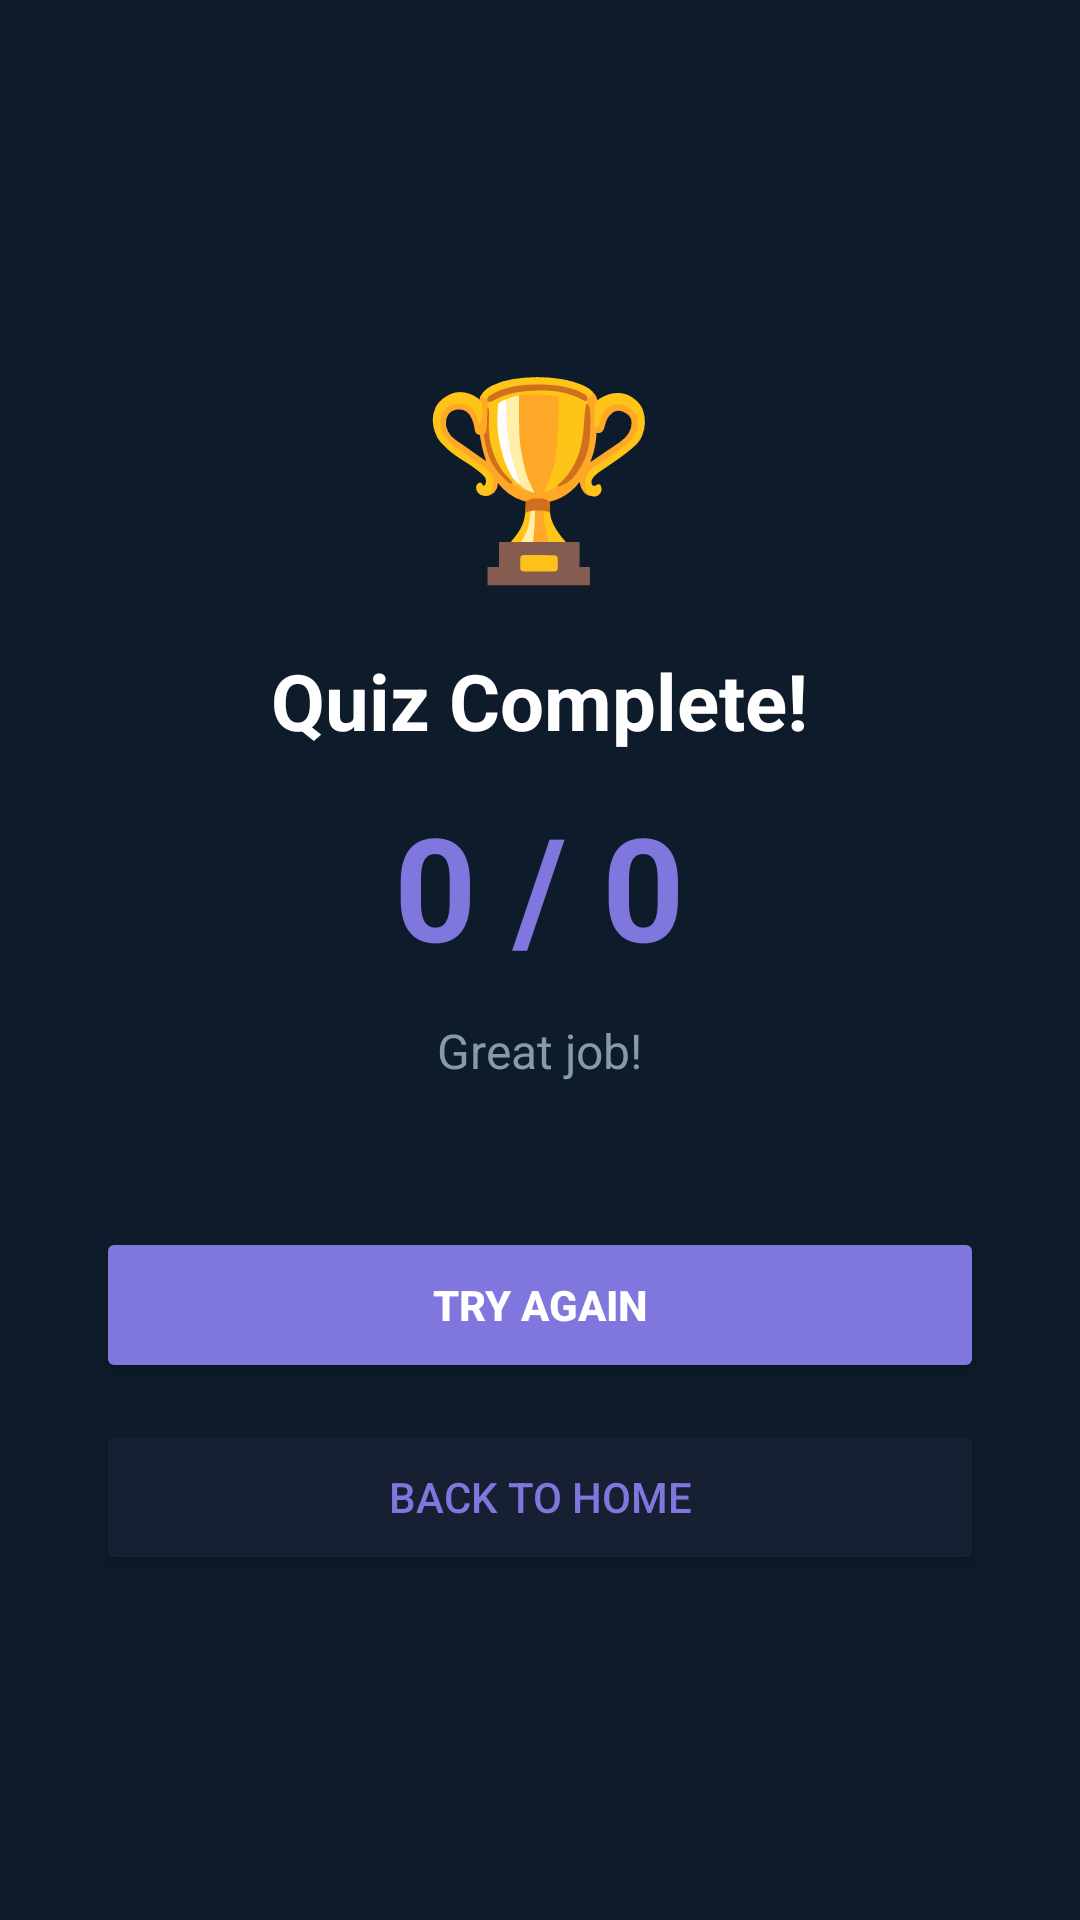

The Android layout XML behind this screen, and the referenced resources:
<!-- AndroidManifest.xml: application theme Theme.StudyVault_Final_App -->
<!-- res/layout/activity_quiz_result.xml -->
<?xml version="1.0" encoding="utf-8"?>
<LinearLayout xmlns:android="http://schemas.android.com/apk/res/android"
    android:layout_width="match_parent"
    android:layout_height="match_parent"
    android:orientation="vertical"
    android:background="#0D1B2A"
    android:gravity="center"
    android:padding="32dp">

    <TextView
        android:layout_width="wrap_content"
        android:layout_height="wrap_content"
        android:text="🏆"
        android:textSize="64sp"
        android:layout_marginBottom="16dp"/>

    <TextView
        android:layout_width="wrap_content"
        android:layout_height="wrap_content"
        android:text="Quiz Complete!"
        android:textColor="#FFFFFF"
        android:textSize="26sp"
        android:textStyle="bold"
        android:layout_marginBottom="12dp"/>

    <TextView
        android:id="@+id/tvScore"
        android:layout_width="wrap_content"
        android:layout_height="wrap_content"
        android:text="0 / 0"
        android:textColor="#7F77DD"
        android:textSize="48sp"
        android:textStyle="bold"
        android:layout_marginBottom="12dp"/>

    <TextView
        android:id="@+id/tvMessage"
        android:layout_width="wrap_content"
        android:layout_height="wrap_content"
        android:text="Great job!"
        android:textColor="#8899AA"
        android:textSize="16sp"
        android:gravity="center"
        android:layout_marginBottom="48dp"/>

    <Button
        android:id="@+id/btnRetry"
        android:layout_width="match_parent"
        android:layout_height="52dp"
        android:text="Try Again"
        android:textColor="#FFFFFF"
        android:textStyle="bold"
        android:backgroundTint="#7F77DD"
        android:layout_marginBottom="12dp"/>

    <Button
        android:id="@+id/btnHome"
        android:layout_width="match_parent"
        android:layout_height="52dp"
        android:text="Back to Home"
        android:textColor="#7F77DD"
        android:backgroundTint="#162032"/>

</LinearLayout>
<!-- resources referenced by this layout -->
<resources>
  <style name="Theme.StudyVault_Final_App" parent="Base.Theme.StudyVault_Final_App" />
  <style name="Base.Theme.StudyVault_Final_App" parent="Theme.Material3.DayNight.NoActionBar">
          
          
      </style>
</resources>
